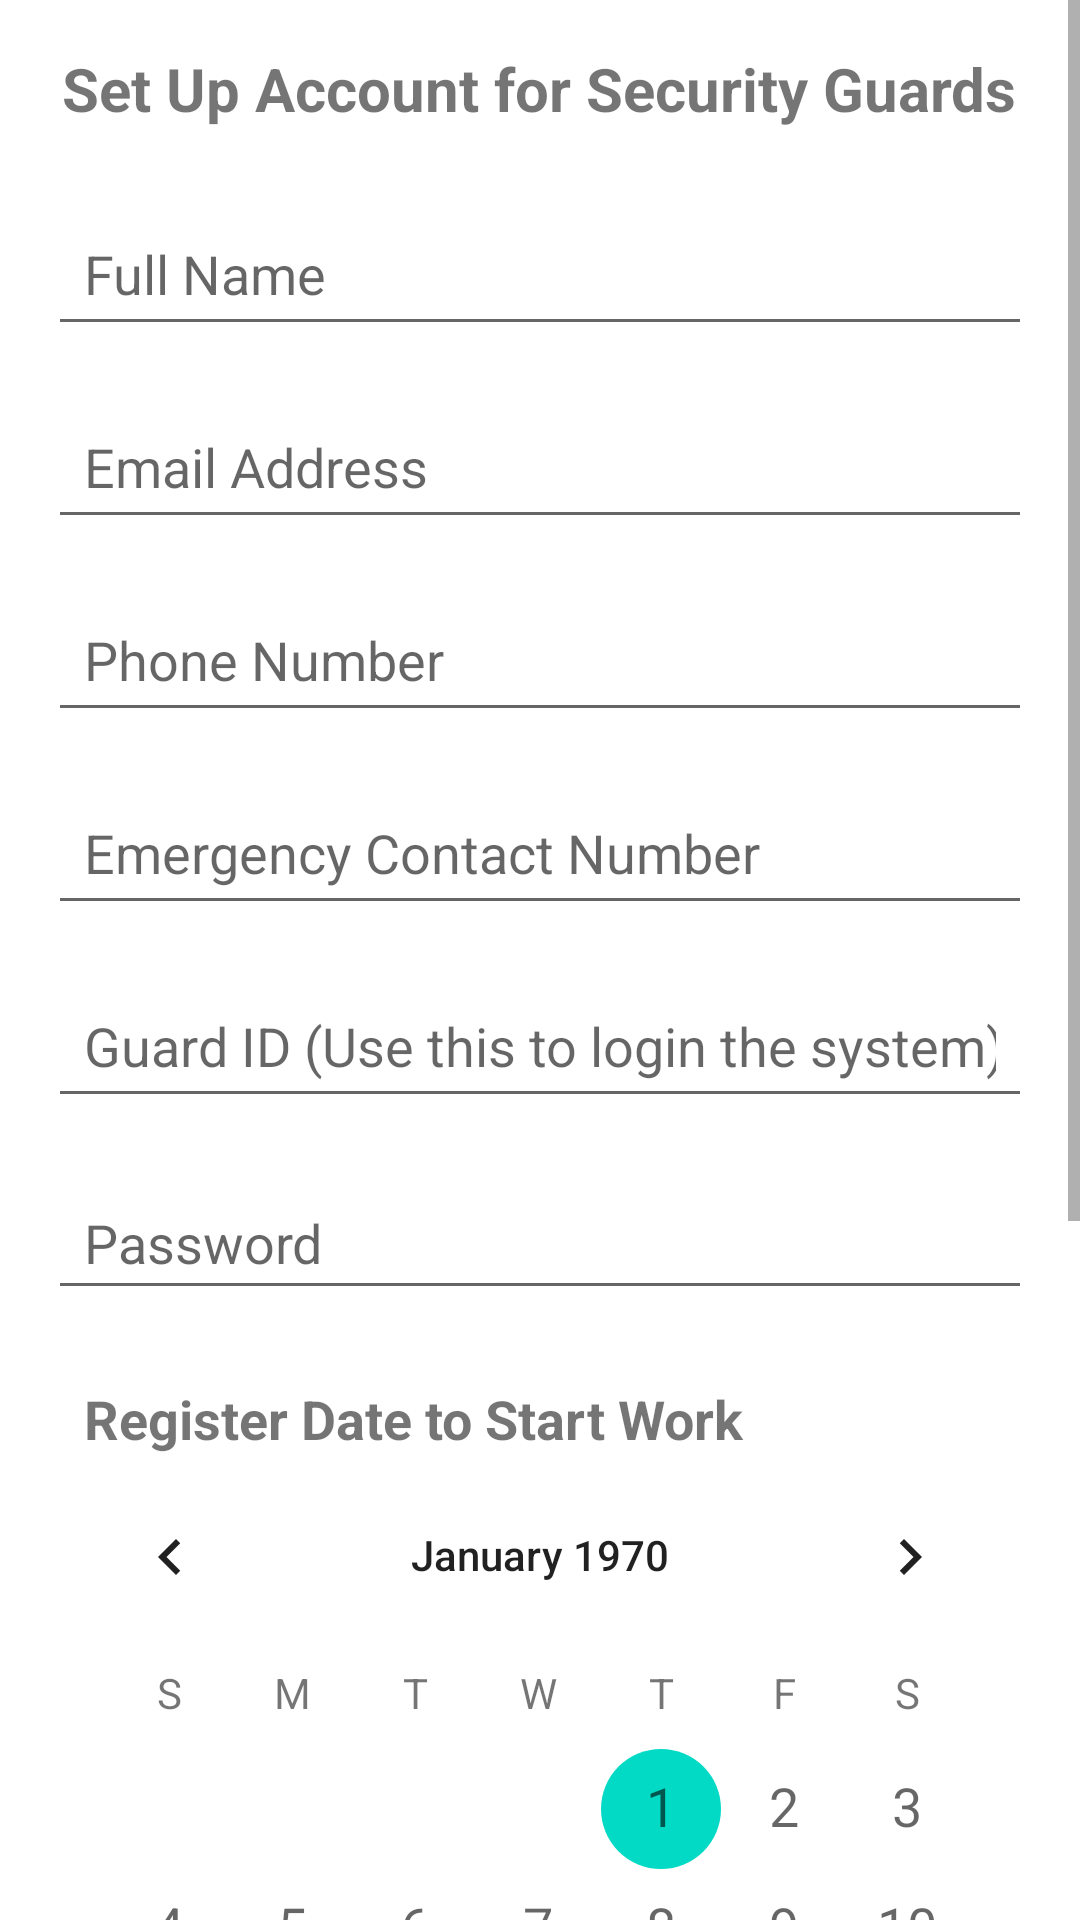

Here is an Android app screen rendered from its layout file. Give the layout XML and the strings, colors and styles it references.
<!-- AndroidManifest.xml: application theme Theme.CondoManagement -->
<!-- res/layout/activity_sign_up_guard_house.xml -->
<?xml version="1.0" encoding="utf-8"?>
<ScrollView
    xmlns:android="http://schemas.android.com/apk/res/android"
    android:layout_width="match_parent"
    android:layout_height="match_parent">

    <LinearLayout
        android:layout_width="match_parent"
        android:layout_height="match_parent"
        android:orientation="vertical"
        android:padding="16dp"
        android:gravity="center">

        <TextView
            android:layout_width="wrap_content"
            android:layout_height="wrap_content"
            android:text="Set Up Account for Security Guards"
            android:textSize="20sp"
            android:textStyle="bold"
            android:layout_marginBottom="24dp"/>

        
        <EditText
            android:id="@+id/edit_text_full_name"
            android:layout_width="match_parent"
            android:layout_height="wrap_content"
            android:hint="Full Name"
            android:padding="12dp"
            android:layout_marginBottom="16dp"/>

        
        <EditText
            android:id="@+id/edit_text_email"
            android:layout_width="match_parent"
            android:layout_height="wrap_content"
            android:hint="Email Address"
            android:inputType="textEmailAddress"
            android:padding="12dp"
            android:layout_marginBottom="16dp"/>

        
        <EditText
            android:id="@+id/edit_text_phone"
            android:layout_width="match_parent"
            android:layout_height="wrap_content"
            android:hint="Phone Number"
            android:inputType="phone"
            android:padding="12dp"
            android:layout_marginBottom="16dp"/>

        

        
        <EditText
            android:id="@+id/edit_text_emergencyContact"
            android:layout_width="match_parent"
            android:layout_height="wrap_content"
            android:layout_marginBottom="16dp"
            android:hint="Emergency Contact Number"
            android:inputType="phone"
            android:padding="12dp" />

        <EditText
            android:id="@+id/edit_text_guard_id"
            android:layout_width="match_parent"
            android:layout_height="wrap_content"
            android:hint="Guard ID (Use this to login the system)"
            android:inputType="text"
            android:padding="12dp"
            android:layout_marginBottom="16dp"/>

        
        <EditText
            android:id="@+id/password"
            android:layout_width="match_parent"
            android:layout_height="48dp"
            android:hint="Password"
            android:inputType="textPassword"
            android:paddingLeft="12dp"
            android:layout_marginBottom="24dp"/>

        <TextView
            android:layout_width="match_parent"
            android:layout_height="wrap_content"
            android:text="Register Date to Start Work"
            android:paddingLeft="12dp"
            android:textSize="18sp"
            android:textStyle="bold" />

        
        <CalendarView
            android:id="@+id/calendar_view_shift"
            android:layout_width="match_parent"
            android:layout_height="wrap_content"
            android:dateTextAppearance="?android:attr/textAppearanceMedium"
            android:weekDayTextAppearance="?android:attr/textAppearanceSmall"
            android:showWeekNumber="false" />

        
        <EditText
            android:id="@+id/edit_text_assigned_location"
            android:layout_width="match_parent"
            android:layout_height="wrap_content"
            android:hint="Assigned Location"
            android:inputType="text"
            android:paddingBottom="20dp"/>

        <TextView
            android:layout_width="match_parent"
            android:layout_height="wrap_content"
            android:text="*Approve and manage your guard's duty schedule later"
            android:paddingLeft="10dp"
            android:layout_marginBottom="20dp"
            android:textSize="18sp"
            android:textStyle="italic"  />

        
        <Button
            android:id="@+id/button_submit"
            android:layout_width="wrap_content"
            android:layout_height="wrap_content"
            android:text="Submit"
            android:padding="12dp"
            android:textColor="@android:color/white"/>

    </LinearLayout>

</ScrollView>
<!-- resources referenced by this layout -->
<resources>
  <style name="Theme.CondoManagement" parent="Theme.MaterialComponents.DayNight.DarkActionBar">
          
          <item name="colorPrimary">@color/purple_500</item>
          <item name="colorPrimaryVariant">@color/purple_700</item>
          <item name="colorOnPrimary">@color/white</item>
          
          <item name="colorSecondary">@color/teal_200</item>
          <item name="colorSecondaryVariant">@color/teal_700</item>
          <item name="colorOnSecondary">@color/black</item>
          
          <item name="android:statusBarColor">?attr/colorPrimaryVariant</item>
          
      </style>
  <!-- not gathered from this repository: default colours our renderer supplied (Android Studio template values) -->
  <color name="purple_500">#FF6200EE</color>
  <color name="purple_700">#FF3700B3</color>
  <color name="teal_200">#FF03DAC5</color>
  <color name="teal_700">#FF018786</color>
  <color name="black">#FF000000</color>
  <color name="white">#FFFFFFFF</color>
</resources>
